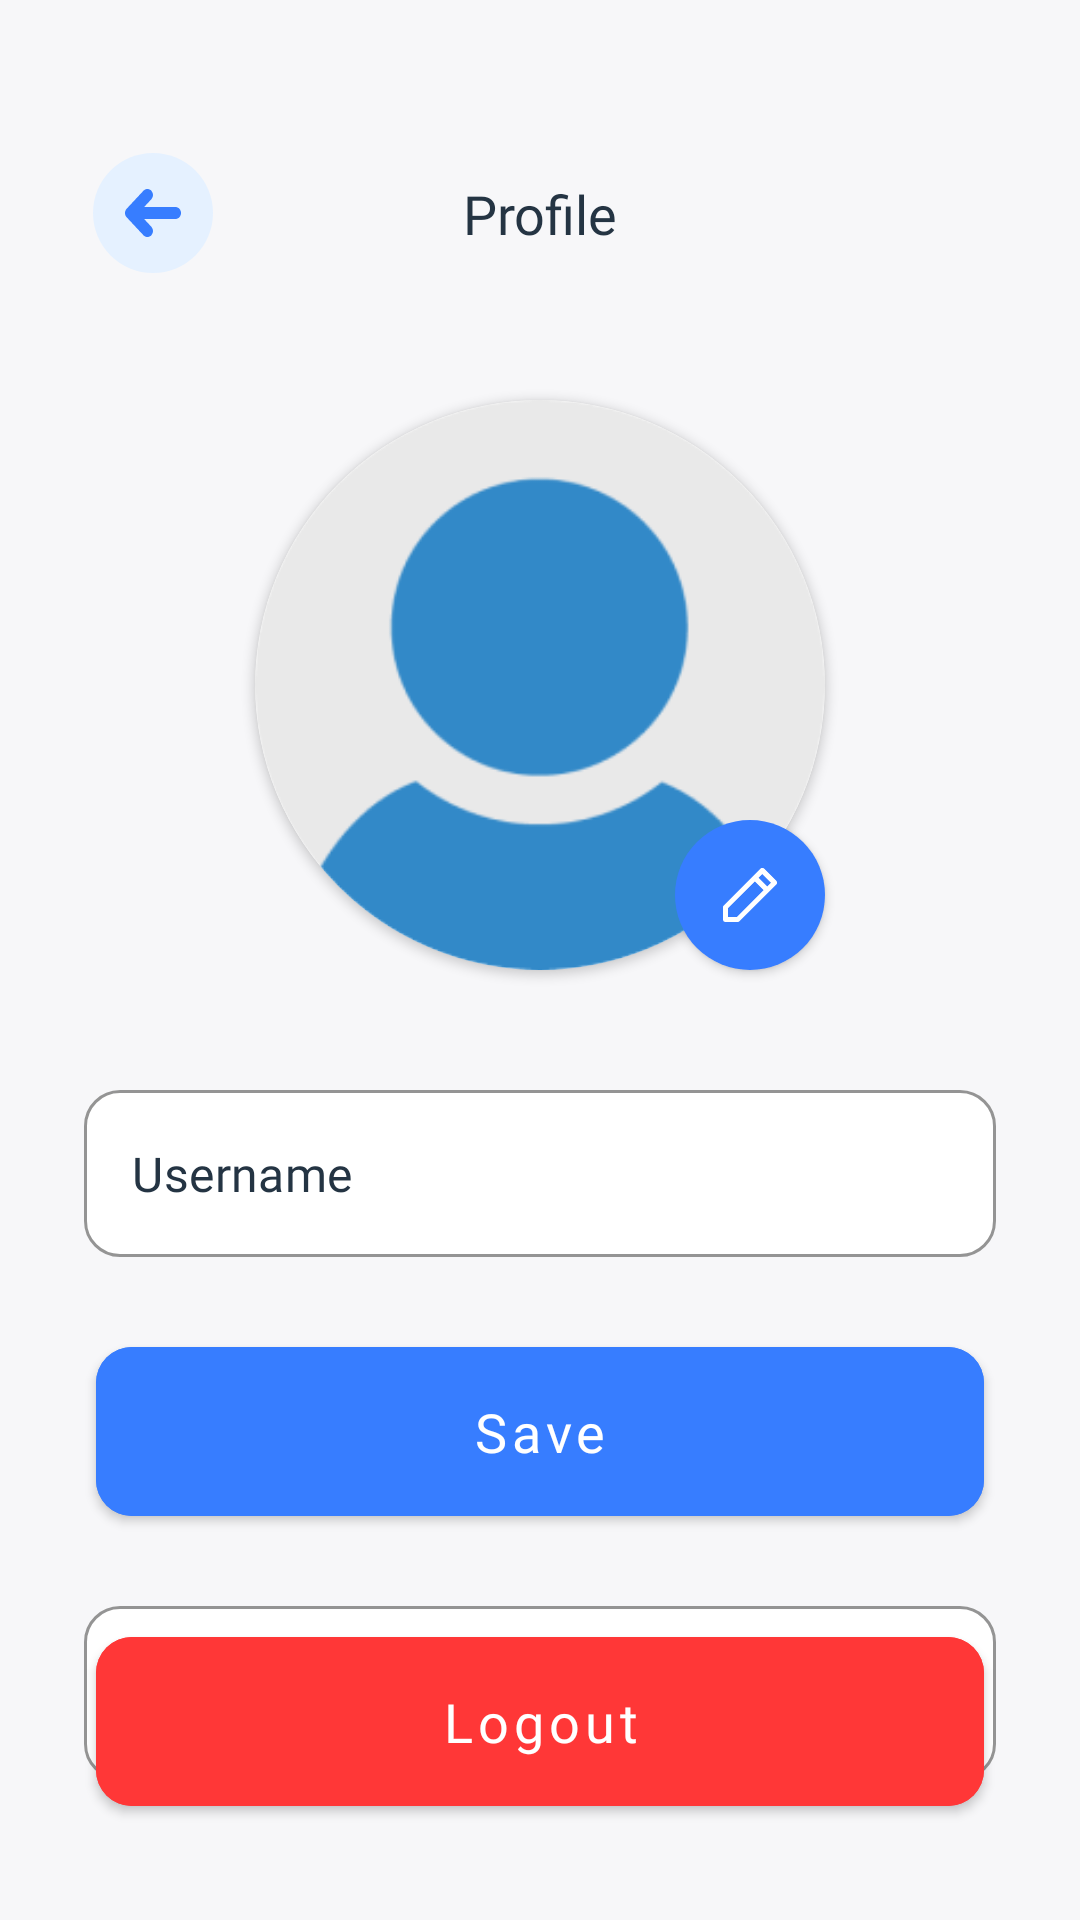

The Android layout XML behind this screen, and the referenced resources:
<!-- AndroidManifest.xml: activity theme Theme.Xati -->
<!-- res/layout/fragment_profile.xml -->
<?xml version="1.0" encoding="utf-8"?>
<androidx.constraintlayout.widget.ConstraintLayout
    xmlns:android="http://schemas.android.com/apk/res/android"
    xmlns:app="http://schemas.android.com/apk/res-auto"
    xmlns:tools="http://schemas.android.com/tools"
    android:layout_width="match_parent"
    android:layout_height="match_parent"
    android:theme="@style/Theme.Xati"
    android:background="?attr/loginBackground"
    tools:context=".ui.fragment.ProfileFragment">

    <ImageButton
        android:id="@+id/buttonBack"
        android:layout_width="54dp"
        android:layout_height="54dp"
        android:backgroundTint="@android:color/transparent"
        android:src="@drawable/ic_back"
        android:layout_marginStart="24dp"
        android:layout_marginTop="44dp"
        app:layout_constraintStart_toStartOf="parent"
        app:layout_constraintTop_toTopOf="parent"
        android:contentDescription="@string/back_button" />

    <TextView
        android:id="@+id/textTitle"
        android:layout_width="wrap_content"
        android:layout_height="wrap_content"
        android:text="@string/profile"
        android:textColor="?attr/textDescription"
        android:textSize="18sp"
        android:fontFamily="@font/interbold"
        app:layout_constraintStart_toStartOf="parent"
        app:layout_constraintEnd_toEndOf="parent"
        app:layout_constraintTop_toTopOf="@+id/buttonBack"
        app:layout_constraintBottom_toBottomOf="@+id/buttonBack" />

    <androidx.cardview.widget.CardView
        android:id="@+id/cardImageProfile"
        android:layout_width="190dp"
        android:layout_height="190dp"
        app:cardCornerRadius="95dp"
        android:layout_marginTop="50dp"
        app:layout_constraintStart_toStartOf="parent"
        app:layout_constraintEnd_toEndOf="parent"
        app:layout_constraintTop_toBottomOf="@+id/textTitle" >

        <ImageView
            android:id="@+id/imageProfile"
            android:layout_width="190dp"
            android:layout_height="190dp"
            android:contentDescription="@string/profile_photo"
            android:background="@drawable/image_circle"
            android:scaleType="centerCrop"
            android:src="@drawable/profile_photo" />
    </androidx.cardview.widget.CardView>

    <com.google.android.material.button.MaterialButton
        android:id="@+id/buttonEditPhoto"
        android:layout_width="50dp"
        android:layout_height="50dp"
        app:icon="@drawable/ic_edit"
        app:iconTint="@color/white"
        android:insetLeft="0dp"
        android:insetTop="0dp"
        android:insetRight="0dp"
        android:insetBottom="0dp"
        app:iconGravity="textStart"
        app:iconPadding="0dp"
        app:cornerRadius="25dp"
        app:layout_constraintEnd_toEndOf="@+id/cardImageProfile"
        app:layout_constraintBottom_toBottomOf="@+id/cardImageProfile" />

    <com.google.android.material.textfield.TextInputLayout
        android:id="@+id/textFieldName"
        android:layout_width="match_parent"
        android:layout_height="wrap_content"
        style="@style/Widget.MaterialComponents.TextInputLayout.OutlinedBox"
        app:hintEnabled="false"
        app:boxStrokeColor="@color/gray_200"
        app:boxBackgroundColor="?attr/inputTextBackground"
        android:layout_marginTop="40dp"
        android:layout_marginStart="28dp"
        android:layout_marginEnd="28dp"
        app:boxCornerRadiusTopStart="12dp"
        app:boxCornerRadiusTopEnd="12dp"
        app:boxCornerRadiusBottomStart="12dp"
        app:boxCornerRadiusBottomEnd="12dp"
        app:layout_constraintTop_toBottomOf="@+id/cardImageProfile"
        app:layout_constraintStart_toStartOf="parent"
        app:layout_constraintEnd_toEndOf="parent">

        <com.google.android.material.textfield.TextInputEditText
            android:id="@+id/textInputName"
            android:layout_width="match_parent"
            android:layout_height="wrap_content"
            android:hint="@string/username"
            android:textColorHint="@color/blue_700"
            android:inputType="textPersonName"
            android:textColor="@color/blue_700"
            android:textSize="16sp"
            android:fontFamily="@font/intermedium"
            />

    </com.google.android.material.textfield.TextInputLayout>

    <com.google.android.material.button.MaterialButton
        android:id="@+id/buttonSave"
        android:layout_width="match_parent"
        android:layout_height="wrap_content"
        android:layout_marginStart="32dp"
        android:layout_marginTop="24dp"
        android:layout_marginEnd="32dp"
        android:backgroundTint="?attr/buttonBackground"
        app:cornerRadius="12dp"
        android:elevation="8dp"
        android:paddingTop="16dp"
        android:paddingBottom="16dp"
        android:text="@string/save"
        android:textAllCaps="false"
        android:textColor="@color/white"
        android:textSize="18sp"
        android:fontFamily="@font/intermedium"
        app:layout_constraintTop_toBottomOf="@+id/textFieldName"
        app:layout_constraintEnd_toEndOf="parent"
        app:layout_constraintStart_toStartOf="parent" />

    <com.google.android.material.textfield.TextInputLayout
        android:id="@+id/textFieldCode"
        android:layout_width="match_parent"
        android:layout_height="wrap_content"
        style="@style/Widget.MaterialComponents.TextInputLayout.OutlinedBox"
        app:hintEnabled="false"
        app:boxStrokeColor="@color/gray_200"
        app:boxBackgroundColor="?attr/inputTextBackground"
        android:layout_marginTop="24dp"
        android:layout_marginStart="28dp"
        android:layout_marginEnd="28dp"
        app:boxCornerRadiusTopStart="12dp"
        app:boxCornerRadiusTopEnd="12dp"
        app:boxCornerRadiusBottomStart="12dp"
        app:boxCornerRadiusBottomEnd="12dp"
        app:layout_constraintTop_toBottomOf="@+id/buttonSave"
        app:layout_constraintStart_toStartOf="parent"
        app:layout_constraintEnd_toEndOf="parent">

        <com.google.android.material.textfield.TextInputEditText
            android:layout_width="match_parent"
            android:layout_height="wrap_content"
            android:hint="@string/example_code"
            android:textColorHint="@color/blue_700"
            android:drawableEnd="@drawable/ic_content_copy"
            android:inputType="number"
            android:textColor="@color/blue_700"
            android:textSize="16sp"
            android:fontFamily="@font/intermedium"
            />

    </com.google.android.material.textfield.TextInputLayout>

    <com.google.android.material.button.MaterialButton
        android:id="@+id/buttonLogout"
        android:layout_width="match_parent"
        android:layout_height="wrap_content"
        android:layout_marginStart="32dp"
        android:layout_marginBottom="32dp"
        android:layout_marginEnd="32dp"
        android:backgroundTint="@color/red_500"
        app:cornerRadius="12dp"
        android:elevation="8dp"
        android:paddingTop="16dp"
        android:paddingBottom="16dp"
        android:text="@string/logout"
        android:textAllCaps="false"
        android:textColor="@color/white"
        android:textSize="18sp"
        android:fontFamily="@font/intermedium"
        app:layout_constraintBottom_toBottomOf="parent"
        app:layout_constraintEnd_toEndOf="parent"
        app:layout_constraintStart_toStartOf="parent" />

</androidx.constraintlayout.widget.ConstraintLayout>
<!-- resources referenced by this layout -->
<resources>
  <color name="blue_700">#243443</color>
  <color name="gray_200">#AAB0B7</color>
  <color name="red_500">#FF3737</color>
  <color name="white">#FFFFFFFF</color>
  <!-- drawable ic_back (drawable) -->
  <vector xmlns:android="http://schemas.android.com/apk/res/android"
      android:width="40dp"
      android:height="40dp"
      android:viewportWidth="40"
      android:viewportHeight="40">
    <path
        android:pathData="M20,20m20,-0a20,20 0,1 1,-40 -0a20,20 0,1 1,40 -0"
        android:fillColor="#E5F1FF"/>
    <path
        android:pathData="M27.4668,22C28.4977,22 29.3334,21.1046 29.3334,20C29.3334,18.8954 28.4977,18 27.4668,18L17.0396,18L19.453,15.4142C20.1819,14.6332 20.1819,13.3668 19.453,12.5858C18.7239,11.8047 17.5421,11.8047 16.813,12.5858L11.2132,18.5858C10.8633,18.9608 10.6667,19.4696 10.6667,20C10.6667,20.5304 10.8633,21.0392 11.2132,21.4142L16.813,27.4142C17.5421,28.1953 18.7239,28.1953 19.453,27.4142C20.1819,26.6332 20.1819,25.3668 19.453,24.5858L17.0396,22L27.4668,22Z"
        android:fillColor="#377DFF"
        android:fillType="evenOdd"/>
  </vector>
  <!-- drawable ic_content_copy (drawable) -->
  <vector android:alpha="0.79" android:height="24dp"
      android:viewportHeight="24" android:viewportWidth="24"
      android:width="24dp" xmlns:android="http://schemas.android.com/apk/res/android">
      <path android:fillColor="#243443" android:pathData="M16,1H4C2.9,1 2,1.9 2,3V17H4V3H16V1ZM19,5H8C6.9,5 6,5.9 6,7V21C6,22.1 6.9,23 8,23H19C20.1,23 21,22.1 21,21V7C21,5.9 20.1,5 19,5ZM19,21H8V7H19V21Z"/>
  </vector>
  <string name="back_button">Back button</string>
  <string name="example_code">123456789123</string>
  <string name="logout">Logout</string>
  <string name="profile">Profile</string>
  <string name="profile_photo">Profile photo</string>
  <string name="save">Save</string>
  <string name="username">Username</string>
  <style name="Theme.Xati" parent="Theme.MaterialComponents.DayNight.NoActionBar">
          
          <item name="colorPrimary">@color/blue_500</item>
          <item name="colorPrimaryVariant">@color/blue_500</item>
          <item name="colorOnPrimary">@color/white</item>
  
          
          <item name="colorSecondary">@color/blue_700</item>
          <item name="colorSecondaryVariant">@color/green_500</item>
          <item name="colorOnSecondary">@color/black</item>
  
          
          <item name="android:statusBarColor" tools:targetApi="l">@android:color/transparent</item>
          <item name="android:windowLightStatusBar" tools:targetApi="m">true</item>
  
          
          <item name="android:textColorPrimary">@color/blue_700</item>
  
          <item name="buttonLoginBackground">@color/white</item>
          <item name="buttonBackground">@color/blue_500</item>
  
          <item name="loginBackground">@color/white_500</item>
          <item name="splashBackground">@color/blue_500</item>
  
          <item name="messageBackground">@color/white</item>
  
          <item name="modalBottomDialogBackground">@color/white</item>
          <item name="modalBottomDialogHandle">@color/blue_500</item>
  
          <item name="inputTextBackground">@color/white</item>
          <item name="textDescription">@color/blue_700</item>
          <item name="textLastMessage">@color/gray_100</item>
      </style>
  <color name="blue_500">#377DFF</color>
  <color name="green_500">#04D361</color>
  <color name="black">#FF000000</color>
  <color name="white_500">#F7F7F9</color>
  <color name="gray_100">#58616A</color>
</resources>
